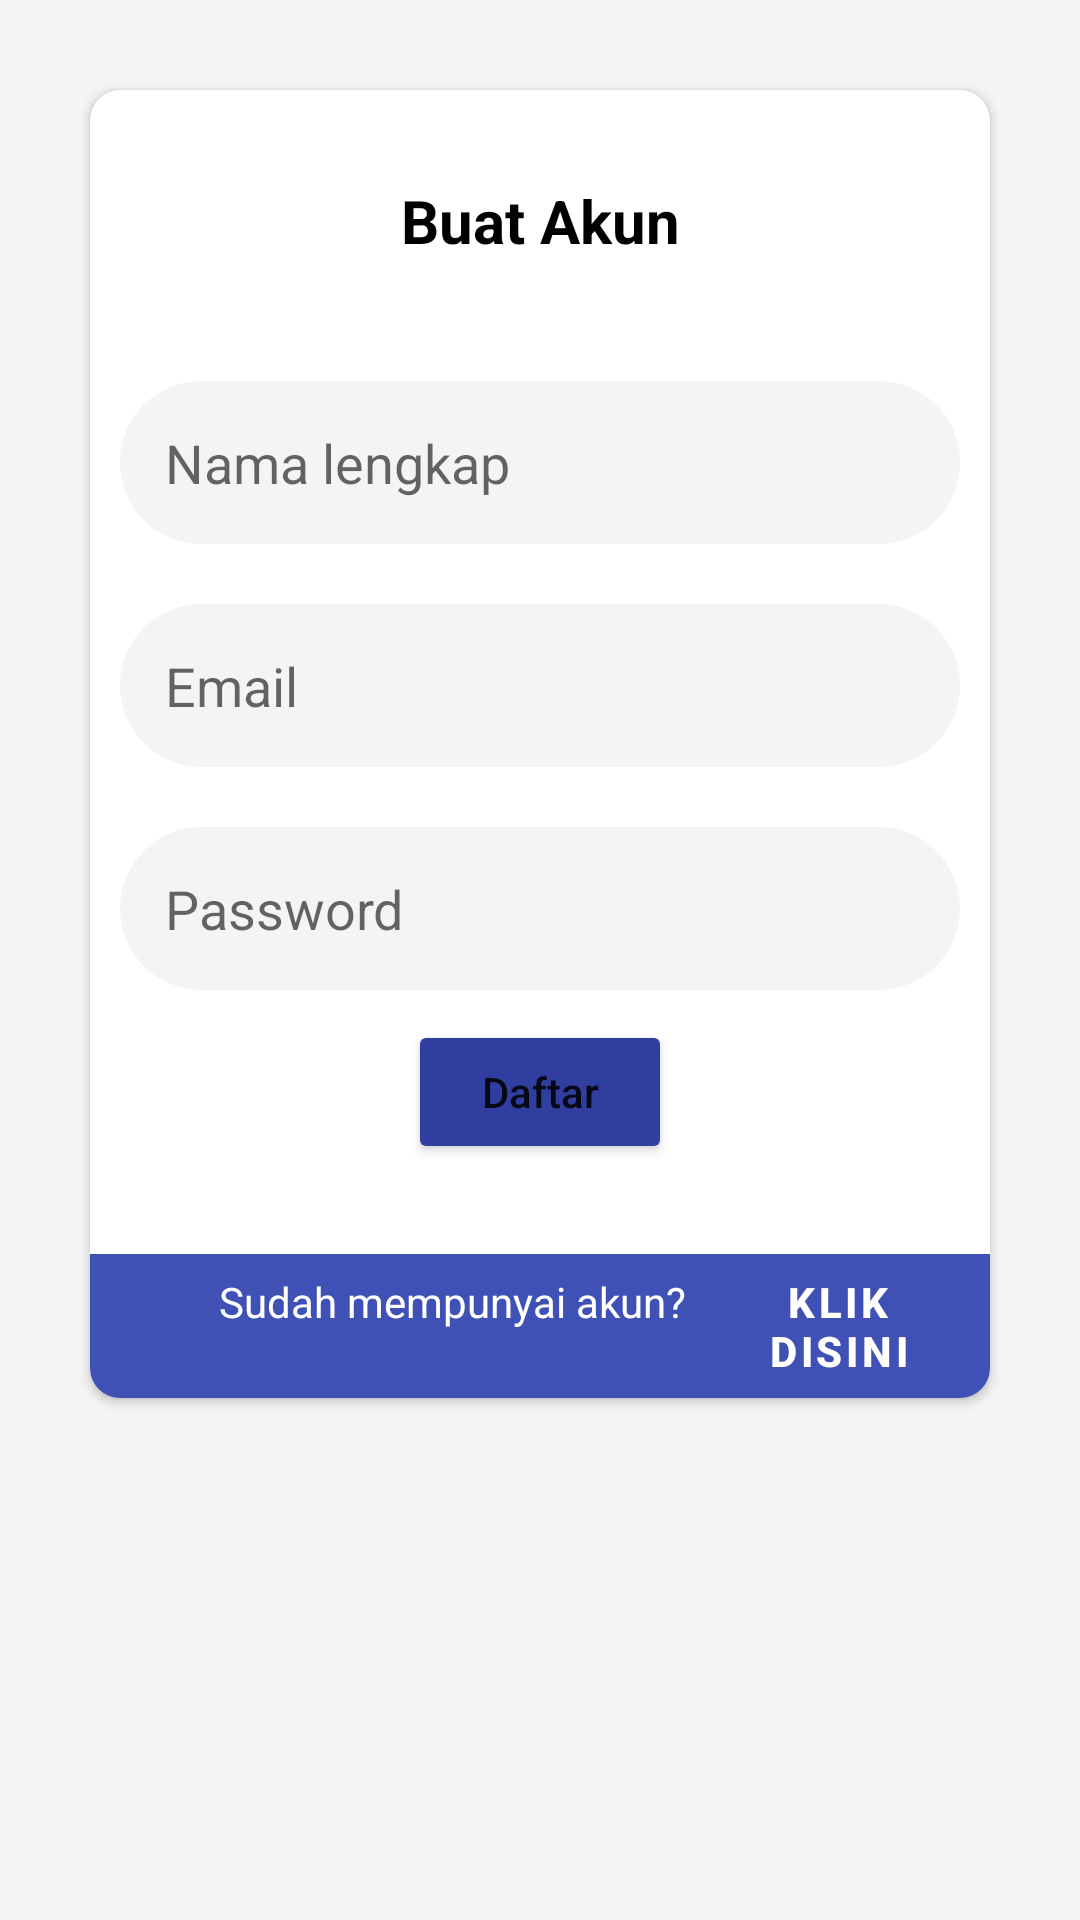

Write the Android layout XML for this screen, with the resource values it uses.
<!-- AndroidManifest.xml: application theme Theme.ChatApp -->
<!-- res/layout/activity_sign_up.xml -->
<?xml version="1.0" encoding="utf-8"?>
<LinearLayout xmlns:android="http://schemas.android.com/apk/res/android"
    xmlns:app="http://schemas.android.com/apk/res-auto"
    xmlns:tools="http://schemas.android.com/tools"
    android:layout_width="match_parent"
    android:layout_height="match_parent"
    android:background="@color/colorET"
    tools:context=".MainActivity">
    <androidx.cardview.widget.CardView
        android:layout_width="match_parent"
        android:layout_height="wrap_content"
        android:layout_margin="30dp"
        app:cardCornerRadius="10dp"
        android:outlineSpotShadowColor="@color/black">
        <LinearLayout
            android:layout_width="match_parent"
            android:layout_height="match_parent"
            android:orientation="vertical">
            <TextView
                android:layout_width="match_parent"
                android:layout_height="wrap_content"
                android:text="Buat Akun"
                android:gravity="center"
                android:textSize="20sp"
                android:textColor="@color/black"
                android:textStyle="bold"
                android:layout_margin="30dp"/>
            <EditText
                android:id="@+id/etNamaLengkapSignUp"
                android:layout_width="match_parent"
                android:layout_height="wrap_content"
                android:hint="Nama lengkap"
                android:layout_margin="10dp"
                android:background="@drawable/style_edit_text"/>
            <EditText
                android:id="@+id/etEmailSignUp"
                android:layout_width="match_parent"
                android:layout_height="wrap_content"
                android:hint="Email"
                android:layout_margin="10dp"
                android:background="@drawable/style_edit_text"/>
            <EditText
                android:id="@+id/etPasswordSignUp"
                android:layout_width="match_parent"
                android:layout_height="wrap_content"
                android:hint="Password"
                android:layout_margin="10dp"
                android:password="true"
                android:background="@drawable/style_edit_text"/>
            <Button
                android:id="@+id/btnSignUp"
                android:layout_width="wrap_content"
                android:layout_height="wrap_content"
                android:layout_gravity="center"
                android:text="Daftar"
                android:backgroundTint="@color/colorPrimaryDark"
                android:textAllCaps="false"/>
            <LinearLayout
                android:layout_width="match_parent"
                android:layout_height="match_parent"
                android:background="@color/colorPrimary"
                android:orientation="horizontal"
                android:layout_marginTop="30dp">
                <TextView
                    android:layout_width="wrap_content"
                    android:layout_height="wrap_content"
                    android:text="@string/signIn"
                    android:textColor="@color/colorWhite"
                    android:layout_marginLeft="43dp"/>
                <Button
                    android:id="@+id/SignInOnSignUp"
                    android:layout_width="wrap_content"
                    android:layout_height="wrap_content"
                    android:text="Klik disini"
                    android:textStyle="bold"
                    style="@style/Widget.MaterialComponents.Button.TextButton"
                    android:textColor="@color/colorWhite"/>
            </LinearLayout>
        </LinearLayout>
    </androidx.cardview.widget.CardView>
</LinearLayout>
<!-- resources referenced by this layout -->
<resources>
  <color name="black">#FF000000</color>
  <color name="colorET">#F5F4F4</color>
  <color name="colorPrimary">#3F51B5</color>
  <color name="colorPrimaryDark">#303F9F</color>
  <color name="colorWhite">#FFFFFF</color>
  <!-- drawable style_edit_text (drawable) -->
  <?xml version="1.0" encoding="utf-8"?>
  <shape
      xmlns:android="http://schemas.android.com/apk/res/android">
      <corners android:radius="50dp"/>
      <padding android:bottom="15dp"
          android:right="15dp"
          android:left="15dp"
          android:top="15dp">
      </padding>
      <solid
          android:color="@color/colorET"/>
  </shape>
  <string name="signIn">Sudah mempunyai akun?</string>
  <style name="Theme.ChatApp" parent="Theme.MaterialComponents.DayNight.DarkActionBar">
          
          <item name="colorPrimary">#3F51B5</item>
          <item name="colorPrimaryVariant">@color/purple_700</item>
          <item name="colorOnPrimary">@color/white</item>
          
          <item name="colorSecondary">@color/teal_200</item>
          <item name="colorSecondaryVariant">@color/teal_700</item>
          <item name="colorOnSecondary">@color/black</item>
          
          <item name="android:statusBarColor" tools:targetApi="l">?attr/colorPrimaryVariant</item>
          
      </style>
  <color name="purple_700">#FF3700B3</color>
  <color name="white">#FFFFFFFF</color>
  <color name="teal_200">#FF03DAC5</color>
  <color name="teal_700">#FF018786</color>
</resources>
